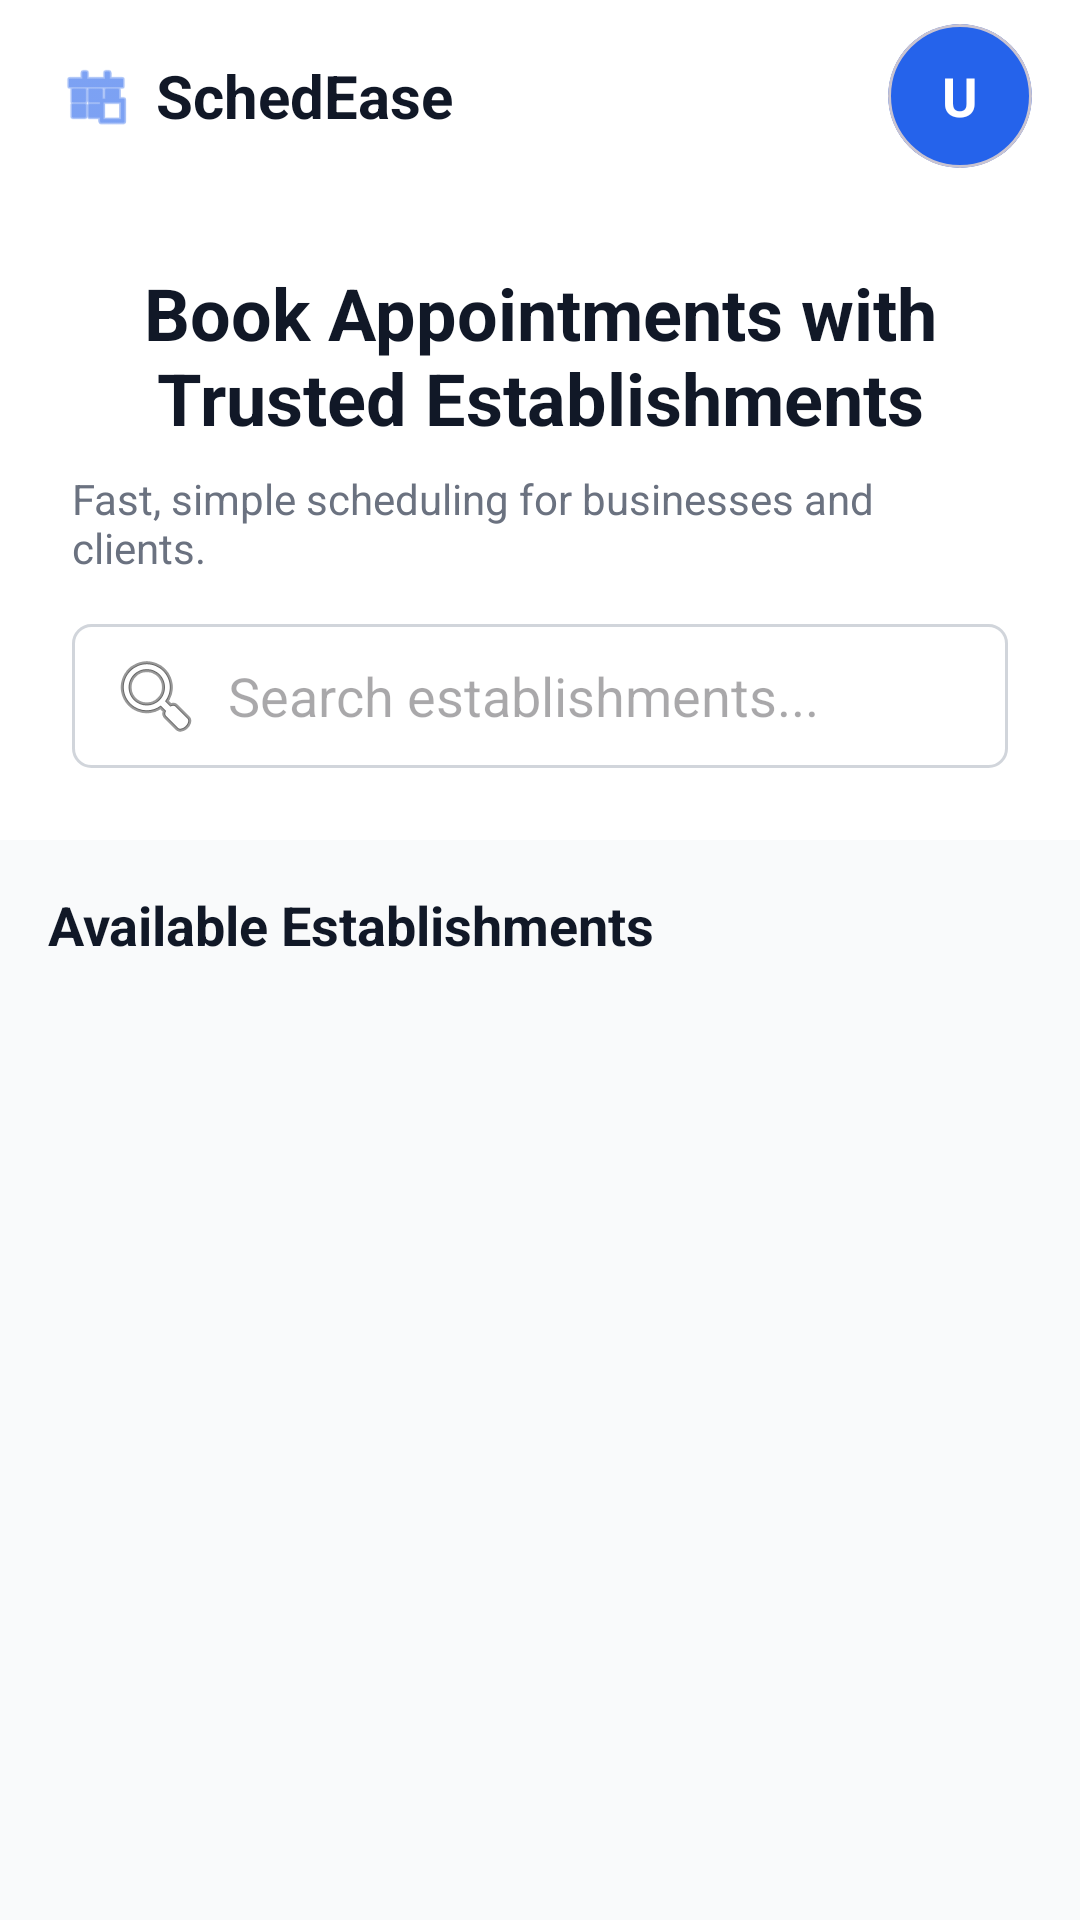

Android layout source for this screen:
<!-- AndroidManifest.xml: application theme Theme.Schedease -->
<!-- res/layout/activity_home.xml -->
<?xml version="1.0" encoding="utf-8"?>
<androidx.core.widget.NestedScrollView xmlns:android="http://schemas.android.com/apk/res/android"
    xmlns:app="http://schemas.android.com/apk/res-auto"
    android:layout_width="match_parent"
    android:layout_height="match_parent"
    android:background="#F9FAFB">

    <LinearLayout
        android:layout_width="match_parent"
        android:layout_height="wrap_content"
        android:orientation="vertical">

        <include layout="@layout/layout_header" />

        <LinearLayout
            android:layout_width="match_parent"
            android:layout_height="wrap_content"
            android:orientation="vertical"
            android:background="@android:color/white"
            android:padding="24dp"
            android:gravity="center">

            <TextView
                android:layout_width="wrap_content"
                android:layout_height="wrap_content"
                android:text="Book Appointments with Trusted Establishments"
                android:textSize="24sp"
                android:textStyle="bold"
                android:gravity="center"
                android:textColor="#111827" />

            <TextView
                android:layout_width="wrap_content"
                android:layout_height="wrap_content"
                android:text="Fast, simple scheduling for businesses and clients."
                android:textSize="14sp"
                android:layout_marginTop="8dp"
                android:textColor="#6B7280" />

            <EditText
                android:id="@+id/etSearch"
                android:layout_width="match_parent"
                android:layout_height="48dp"
                android:layout_marginTop="16dp"
                android:background="@drawable/rounded_edittext"
                android:hint="Search establishments..."
                android:paddingHorizontal="12dp"
                android:drawableStart="@android:drawable/ic_menu_search"
                android:drawablePadding="8dp"/>
        </LinearLayout>

        <TextView
            android:layout_width="wrap_content"
            android:layout_height="wrap_content"
            android:text="Available Establishments"
            android:textSize="18sp"
            android:textStyle="bold"
            android:textColor="#111827"
            android:layout_margin="16dp" />

        <ProgressBar
            android:id="@+id/pbLoading"
            android:layout_width="wrap_content"
            android:layout_height="wrap_content"
            android:layout_gravity="center"
            android:layout_marginTop="24dp"
            android:visibility="gone" />

        <androidx.recyclerview.widget.RecyclerView
            android:id="@+id/rvEstablishments"
            android:layout_width="match_parent"
            android:layout_height="wrap_content"
            android:nestedScrollingEnabled="false"
            app:layoutManager="androidx.recyclerview.widget.LinearLayoutManager" />

        <com.google.android.material.button.MaterialButton
            android:id="@+id/btnLoadMore"
            style="?attr/materialButtonOutlinedStyle"
            android:layout_width="wrap_content"
            android:layout_height="wrap_content"
            android:layout_gravity="center"
            android:layout_margin="16dp"
            android:text="Load More Establishments"
            android:textAllCaps="false"
            android:textColor="#374151"
            app:strokeColor="#D1D5DB"
            android:visibility="gone" />

    </LinearLayout>
</androidx.core.widget.NestedScrollView>
<!-- res/layout/layout_header.xml (included above) -->
<?xml version="1.0" encoding="utf-8"?>
<com.google.android.material.appbar.AppBarLayout xmlns:android="http://schemas.android.com/apk/res/android"
    xmlns:app="http://schemas.android.com/apk/res-auto"
    android:layout_width="match_parent"
    android:layout_height="wrap_content"
    android:background="@android:color/white"
    app:elevation="1dp">

    <com.google.android.material.appbar.MaterialToolbar
        android:id="@+id/mainToolbar"
        android:layout_width="match_parent"
        android:layout_height="?attr/actionBarSize"
        android:background="@android:color/white"
        app:contentInsetStart="16dp"
        app:contentInsetEnd="16dp">

        <RelativeLayout
            android:layout_width="match_parent"
            android:layout_height="match_parent">

            <LinearLayout
                android:id="@+id/layoutLogo"
                android:layout_width="wrap_content"
                android:layout_height="match_parent"
                android:layout_centerVertical="true"
                android:background="?attr/selectableItemBackground"
                android:clickable="true"
                android:focusable="true"
                android:gravity="center_vertical"
                android:orientation="horizontal"
                android:paddingStart="4dp"
                android:paddingEnd="4dp">

                <ImageView
                    android:layout_width="24dp"
                    android:layout_height="24dp"
                    android:src="@android:drawable/ic_menu_today"
                    app:tint="#2563EB" />

                <TextView
                    android:layout_width="wrap_content"
                    android:layout_height="wrap_content"
                    android:layout_marginStart="8dp"
                    android:text="SchedEase"
                    android:textColor="#111827"
                    android:textSize="20sp"
                    android:textStyle="bold" />
            </LinearLayout>

            <LinearLayout
                android:layout_width="wrap_content"
                android:layout_height="wrap_content"
                android:layout_alignParentEnd="true"
                android:layout_centerVertical="true"
                android:gravity="center_vertical"
                android:orientation="horizontal">

                <com.google.android.material.button.MaterialButton
                    android:id="@+id/btnCreateEstablishment"
                    style="@style/Widget.MaterialComponents.Button.UnelevatedButton"
                    android:layout_width="wrap_content"
                    android:layout_height="wrap_content"
                    android:layout_marginEnd="12dp"
                    android:text="Create"
                    android:textAllCaps="false"
                    android:textSize="12sp"
                    android:paddingStart="12dp"
                    android:paddingEnd="12dp"
                    android:visibility="gone"
                    app:cornerRadius="6dp"
                    app:icon="@android:drawable/ic_input_add"
                    app:iconPadding="4dp"
                    app:iconSize="14dp"

                    android:insetTop="0dp"
                    android:insetBottom="0dp" />

                <com.google.android.material.card.MaterialCardView
                    android:id="@+id/btnAvatar"
                    android:layout_width="48dp"
                    android:layout_height="48dp"
                    android:clickable="true"
                    android:focusable="true"
                    android:foreground="?attr/selectableItemBackground"
                    app:cardBackgroundColor="#2563EB"
                    app:cardCornerRadius="24dp"
                    app:cardElevation="0dp">

                    <TextView
                        android:id="@+id/tvAvatarLetter"
                        android:layout_width="match_parent"
                        android:layout_height="match_parent"
                        android:gravity="center"
                        android:text="U"
                        android:textColor="@android:color/white"
                        android:textSize="18sp"
                        android:textStyle="bold" />
                </com.google.android.material.card.MaterialCardView>

            </LinearLayout>
        </RelativeLayout>
    </com.google.android.material.appbar.MaterialToolbar>
</com.google.android.material.appbar.AppBarLayout>
<!-- resources referenced by this layout -->
<resources>
  <!-- drawable rounded_edittext (drawable) -->
  <?xml version="1.0" encoding="utf-8"?>
  <shape xmlns:android="http://schemas.android.com/apk/res/android">
      <solid android:color="#FFFFFF" />
      <stroke android:width="1dp" android:color="#D1D5DB" /> <corners android:radius="6dp" />
  </shape>
  <style name="Theme.Schedease" parent="Base.Theme.Schedease" />
  <style name="Base.Theme.Schedease" parent="Theme.Material3.DayNight.NoActionBar">
          
          
      </style>
</resources>
